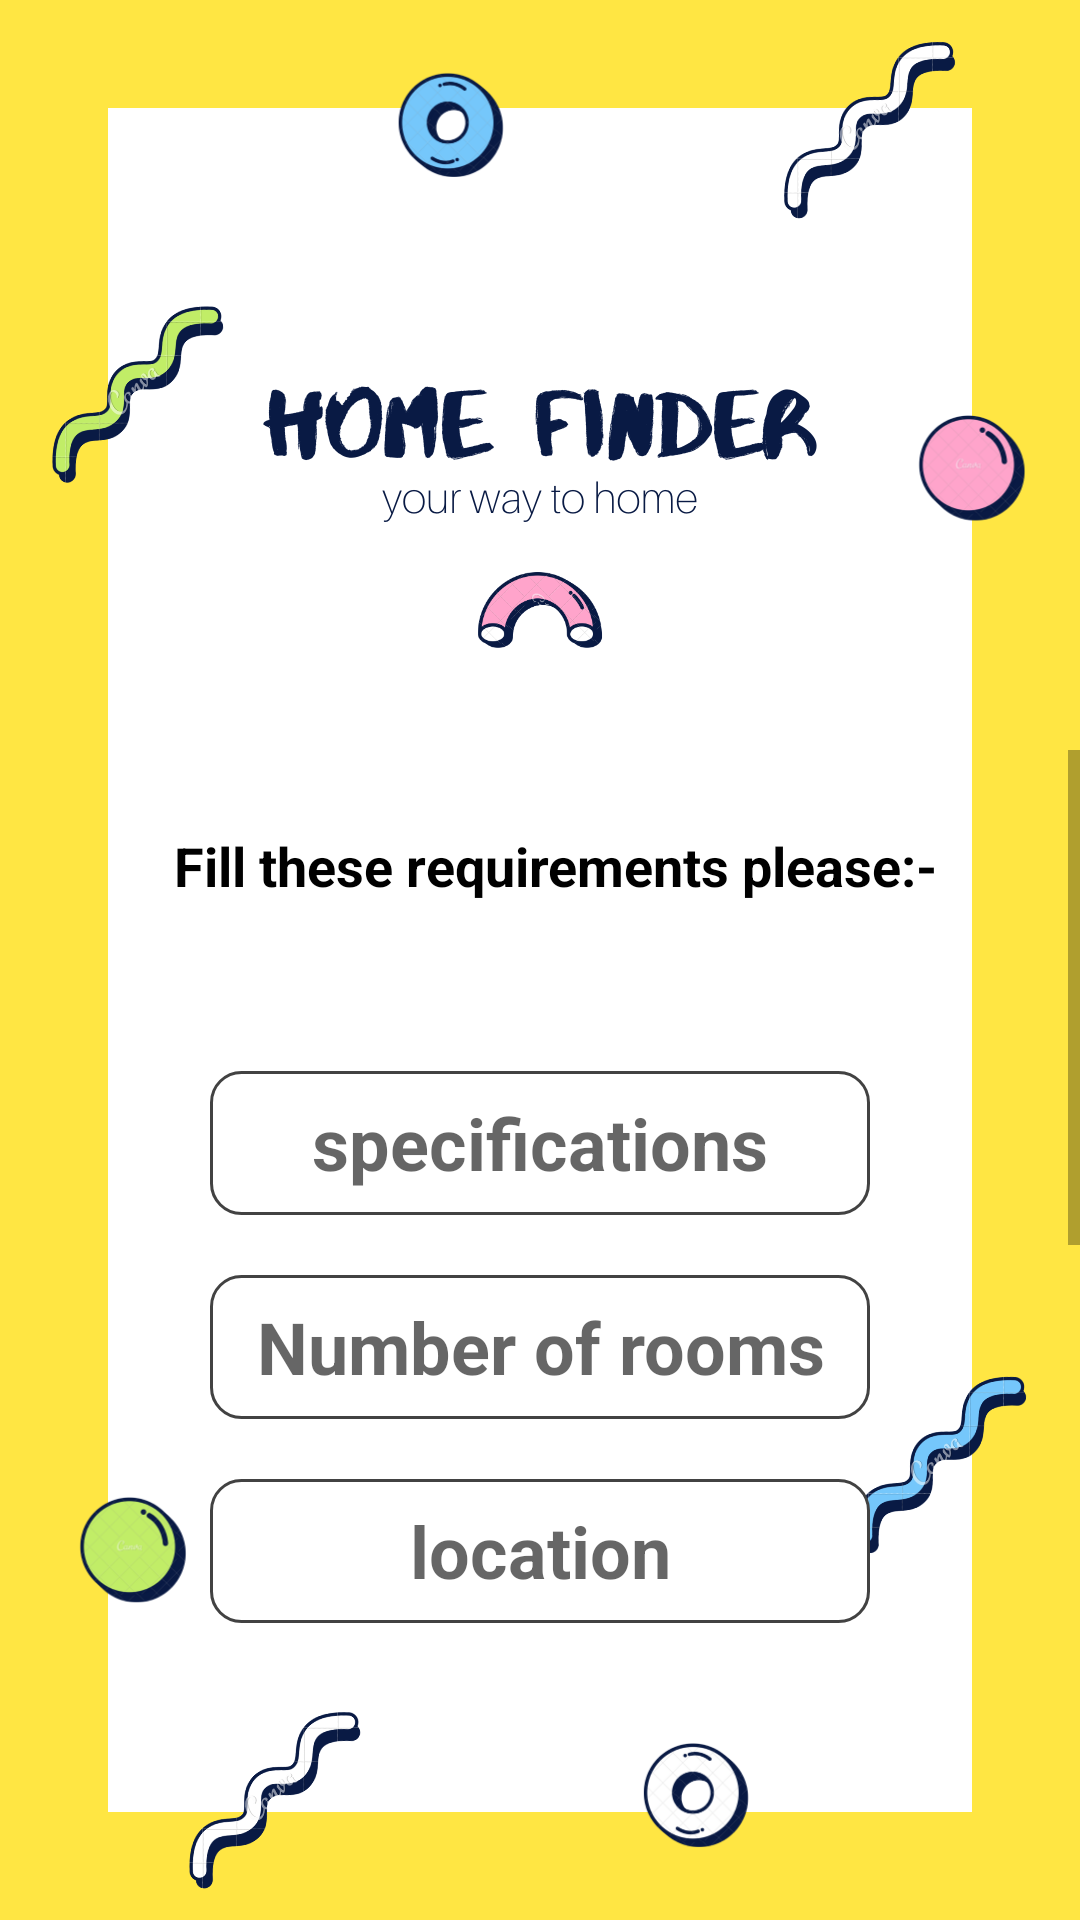

This screen was rendered from an Android layout file. Write that file and the resources it references.
<!-- AndroidManifest.xml: activity theme Theme.AppCompat.Light.NoActionBar -->
<!-- res/layout/activity_lease.xml -->
<?xml version="1.0" encoding="utf-8"?>
<androidx.constraintlayout.widget.ConstraintLayout xmlns:android="http://schemas.android.com/apk/res/android"
    xmlns:app="http://schemas.android.com/apk/res-auto"
    xmlns:tools="http://schemas.android.com/tools"
    android:layout_width="match_parent"
    android:layout_height="match_parent"
    android:background="@drawable/background"
    tools:context=".LeaseActivity">


    <ScrollView
        android:layout_width="match_parent"
        android:layout_height="match_parent"
        android:layout_marginTop="250dp"
       android:layout_marginBottom="80dp"
       >

        <LinearLayout
            android:layout_width="match_parent"
            android:layout_height="wrap_content"
            android:gravity="center"
            android:orientation="vertical">

            <androidx.constraintlayout.widget.ConstraintLayout
                android:layout_width="match_parent"
                android:layout_height="match_parent">

                <EditText
                    android:id="@+id/rooms"
                    android:layout_width="0dp"
                    android:layout_height="48dp"
                    android:layout_marginStart="70dp"
                    android:layout_marginTop="20dp"
                    android:layout_marginEnd="70dp"
                    android:background="@drawable/rounded_edittext_layout"
                    android:ems="10"
                    android:gravity="center"
                    android:hint="@string/rooms"
                    android:inputType="textPersonName"
                    android:textSize="24sp"
                    android:textStyle="bold"
                    app:layout_constraintEnd_toEndOf="parent"
                    app:layout_constraintStart_toStartOf="parent"
                    app:layout_constraintTop_toBottomOf="@+id/specifications" />

                <Button
                    android:id="@+id/submitbutton"
                    android:layout_width="0dp"
                    android:layout_height="48dp"
                    android:layout_marginStart="70dp"
                    android:layout_marginTop="30dp"
                    android:layout_marginEnd="70dp"
                    android:background="@color/colorPrimary"
                    android:text="@string/submit"
                    android:textColor="@color/colorWhite"
                    android:textSize="24sp"
                    android:textStyle="bold"
                    app:layout_constraintBottom_toBottomOf="parent"
                    app:layout_constraintEnd_toEndOf="parent"
                    app:layout_constraintHorizontal_bias="0.0"
                    app:layout_constraintStart_toStartOf="parent"
                    app:layout_constraintTop_toBottomOf="@+id/photos" />

                <Button
                    android:id="@+id/photos"
                    android:layout_width="0dp"
                    android:layout_height="48dp"
                    android:layout_marginStart="70dp"
                    android:layout_marginTop="30dp"
                    android:layout_marginEnd="70dp"
                    android:background="@drawable/rounded_submit_layout"
                    android:drawableLeft="@android:drawable/ic_menu_camera"
                    android:text="@string/photos"
                    android:textColor="@color/colorWhite"
                    android:textSize="24sp"
                    android:textStyle="bold"
                    app:layout_constraintEnd_toEndOf="parent"
                    app:layout_constraintStart_toStartOf="parent"
                    app:layout_constraintTop_toBottomOf="@+id/price" />

                <EditText
                    android:id="@+id/phone"
                    android:layout_width="0dp"
                    android:layout_height="48dp"
                    android:layout_marginStart="70dp"
                    android:layout_marginTop="20dp"
                    android:layout_marginEnd="70dp"
                    android:background="@drawable/rounded_edittext_layout"
                    android:ems="10"
                    android:gravity="center"
                    android:hint="@string/phone"
                    android:inputType="phone"
                    android:textSize="24sp"
                    android:textStyle="bold"
                    app:layout_constraintEnd_toEndOf="parent"
                    app:layout_constraintStart_toStartOf="parent"
                    app:layout_constraintTop_toBottomOf="@+id/location" />

                <EditText
                    android:id="@+id/price"
                    android:layout_width="0dp"
                    android:layout_height="48dp"
                    android:layout_marginStart="70dp"
                    android:layout_marginTop="20dp"
                    android:layout_marginEnd="70dp"
                    android:background="@drawable/rounded_edittext_layout"
                    android:ems="10"
                    android:gravity="center"
                    android:hint="@string/price"
                    android:inputType="textPersonName"
                    android:textSize="24sp"
                    android:textStyle="bold"
                    app:layout_constraintEnd_toEndOf="parent"
                    app:layout_constraintStart_toStartOf="parent"
                    app:layout_constraintTop_toBottomOf="@+id/phone" />

                <EditText
                    android:id="@+id/specifications"
                    android:layout_width="0dp"
                    android:layout_height="48dp"
                    android:layout_marginStart="70dp"
                    android:layout_marginTop="30dp"
                    android:layout_marginEnd="70dp"
                    android:background="@drawable/rounded_edittext_layout"
                    android:ems="10"
                    android:gravity="center"
                    android:hint="@string/specifications"
                    android:inputType="textPersonName"
                    android:textSize="24sp"
                    android:textStyle="bold"
                    app:layout_constraintEnd_toEndOf="parent"
                    app:layout_constraintStart_toStartOf="parent"
                    app:layout_constraintTop_toBottomOf="@+id/requirements" />

                <EditText
                    android:id="@+id/location"
                    android:layout_width="0dp"
                    android:layout_height="48dp"
                    android:layout_marginStart="70dp"
                    android:layout_marginTop="20dp"
                    android:layout_marginEnd="70dp"
                    android:background="@drawable/rounded_edittext_layout"
                    android:ems="10"
                    android:gravity="center"
                    android:hint="@string/location"
                    android:inputType="textPersonName"
                    android:textSize="24sp"
                    android:textStyle="bold"
                    app:layout_constraintEnd_toEndOf="parent"
                    app:layout_constraintStart_toStartOf="parent"
                    app:layout_constraintTop_toBottomOf="@+id/rooms" />

                <TextView
                    android:id="@+id/requirements"
                    android:layout_width="0dp"
                    android:layout_height="77dp"
                    android:layout_marginStart="10dp"
                    android:gravity="center"
                    android:text="@string/requirements"
                    android:textColor="@android:color/black"
                    android:textSize="18sp"
                    android:textStyle="bold"
                    app:layout_constraintEnd_toEndOf="parent"
                    app:layout_constraintHorizontal_bias="1.0"
                    app:layout_constraintStart_toStartOf="parent"
                    app:layout_constraintTop_toTopOf="parent" />

            </androidx.constraintlayout.widget.ConstraintLayout>



        </LinearLayout>
    </ScrollView>

</androidx.constraintlayout.widget.ConstraintLayout>
<!-- resources referenced by this layout -->
<resources>
  <color name="colorPrimary">#ffe643</color>
  <color name="colorWhite">#FFFFFF</color>
  <!-- drawable background: png bitmap (drawable, 158616 bytes) -->
  <!-- drawable rounded_edittext_layout (drawable) -->
  <?xml version="1.0" encoding="utf-8"?>
  
  <shape xmlns:android="http://schemas.android.com/apk/res/android"
      android:shape="rectangle" android:padding="100dp">
      <solid android:color="@color/cardview_light_background"/>
      <corners
          android:bottomRightRadius="10dp"
          android:bottomLeftRadius="10dp"
          android:topLeftRadius="10dp"
          android:topRightRadius="10dp" />
      <stroke
          android:width="1dp"
          android:color="@color/cardview_dark_background" />
  </shape>
  <!-- drawable rounded_submit_layout (drawable) -->
  <?xml version="1.0" encoding="utf-8"?>
  
  <shape xmlns:android="http://schemas.android.com/apk/res/android"
      android:shape="rectangle" android:padding="100dp">
      <solid android:color="@color/colorAccent"/>
      <corners
          android:bottomRightRadius="10dp"
          android:bottomLeftRadius="10dp"
          android:topLeftRadius="10dp"
          android:topRightRadius="10dp" />
      <stroke
          android:width="1dp"
          android:color="@color/cardview_dark_background" />
  </shape>
  <string name="location">location</string>
  <string name="phone">phone</string>
  <string name="photos">submit photos</string>
  <string name="price">price for rent</string>
  <string name="requirements">Fill these requirements please:-</string>
  <string name="rooms">Number of rooms</string>
  <string name="specifications">specifications</string>
  <string name="submit">Submit</string>
  <color name="colorAccent">#FFFFFF</color>
</resources>
